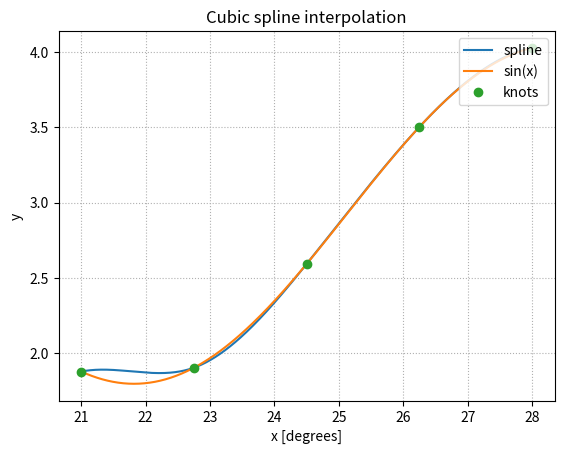

Write Python code to recreate this figure.
import math
import numpy as np
def my_func(x):
    return math.sin((1/2)*x)+math.pow((x*1),1/3)

def u_cal(u, n):
    temp = u;
    for i in range(1, n):
        temp = temp * (u - i);
    return temp;

def fact(n):
    f = 1;
    for i in range(2, n + 1):
        f *= i;
    return f;

n = 5;
x = [21, 22, 24, 26, 28];

# y[][] is used for difference table
# with y[][0] used for input
y = [[0 for i in range(n)]
     for j in range(n)];
y[0][0] = my_func(x[0]);
y[1][0] =my_func(x[1]);
y[2][0] = my_func(x[2]);
y[3][0] = my_func(x[3]);
y[4][0] = my_func(x[4]);

for i in range(1, n):
    for j in range(n - i):
        y[j][i] = y[j + 1][i - 1] - y[j][i - 1];

    # Displaying the forward difference table
for i in range(n):
    print(x[i], end="\t")
    for j in range(n - i):
        print(y[i][j], end="\t")
    print("")

# Value to interpolate at
value = 27;

# initializing u and sum
sum = y[0][0];
u = (value - x[0]) / (x[1] - x[0])
for i in range(1, n):
    sum = sum + (u_cal(u, i) * y[0][i]) / fact(i)

print("\nValue at", value,
      "is", sum)
print('true value for ',value,my_func(27))

######################################################################################################################################
import matplotlib.pyplot as plt

#create sampling points for sin(x)
xk=np.linspace(21,28,5)
yk=np.sin(xk/2)+np.cbrt(xk)
n=len(xk)-1
hk=np.array([xk[i+1]-xk[i] for i in range(n)])
print(xk,yk,hk)

def abcd(yk,hk,yppk):
    ak=yk
    bk=np.array([(yk[i+1]-yk[i])/hk[i]-(2.*yppk[i]+yppk[i+1])*hk[i]/6.for i in range(len(hk))])
    ck=yppk*0.5
    dk=np.array([(yppk[i+1]-yppk[i])/hk[i]/6. for i in range(len(hk))])
    return (ak,bk,ck,dk)
def S(x,a,b,c,d,xk):
    i=0
    while i<len(xk)-1 and x>=xk[i]:
        i+=1
    i-=1
    dx=x-xk[i]
    return a[i]+dx*(b[i]+dx*(c[i]+dx*d[i]))
A=np.zeros((n,n))
b=np.zeros(n)

#calculate the matrix vector coefficients
A[0,0]=2*(hk[0]+hk[n-1])
A[0,1]=hk[0]
A[0,-1]=hk[n-1]
b[0]=6*((yk[1]-yk[0])/hk[0]-(yk[n]-yk[n-1])/hk[n-1])
for i in range(1,n):
    A[i,i]=2*(hk[i-1]+hk[i])
    A[i,i-1]=hk[i-1]
    if i<n-1:A[i,i+1]=hk[i]
    b[i]=6*((yk[i+1]-yk[i])/hk[i]-(yk[i]-yk[i-1])/hk[i])
A[-1,0]=hk[n-1]

print(A,"x,y'' =",str(b))

z=np.linalg.solve(A,b)
yppn=z[0]
ypp=np.append(z,yppn)

print("\nSolution for y'' _0 ... y'' _n:",ypp)
(a,b,c,d)=abcd(yk,hk,ypp)


xkplot=np.linspace(xk[0],xk[-1],600)

spline=[S(x,a,b,c,d,xk) for x in xkplot]

ax=plt.subplot(1,1,1)

ax.set_title("Cubic spline interpolation")
ax.set_xlabel("x [degrees]")
ax.set_ylabel("y")
ax.grid(linestyle="dotted")

ax.plot(xkplot,spline,label="spline")
ax.plot(xkplot,np.sin(xkplot/2)+np.cbrt(xkplot),label="sin(x)")
ax.plot(xk,yk,"o",label="knots")

ax.legend(loc="upper right")
plt.show()